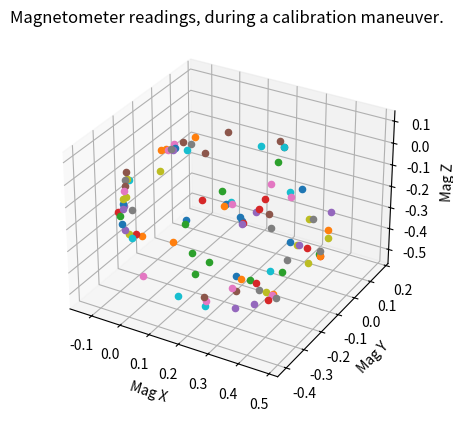

Reproduce this figure in Python.
# http://www.juddzone.com/ALGORITHMS/least_squares_3D_ellipsoid.html

import numpy as np

points = [
(0.1853084, -0.11059908, -0.5229652),
(0.2106998, -0.12024293, -0.5164952),
(0.23963134, -0.12048708, -0.5105136),
(0.2684408, -0.13135166, -0.50648516),
(0.3103122, -0.32032228, -0.4528947),
(-0.07593005, 0.013061922, -0.07641835),
(-0.09277627, -0.010986663, -0.0794702),
(-0.02294992, -0.026490066, -0.040406507),
(-0.08703879, -0.26404613, -0.3178808),
(-0.074098945, -0.2689291, -0.32715842),
(0.29309976, 0.021118809, -0.4166387),
(0.44837794, -0.02600177, -0.2600177),
(0.08520768, -0.17615284, -0.5050203),
(0.36597797, -0.0019531846, -0.39747307),
(0.329722, 0.012451552, -0.40943632),
(0.36097294, -0.39674062, -0.29139072),
(0.3497421, -0.4015015, -0.27845088),
(0.48316905, -0.14062929, -0.2567217),
(0.4776757, -0.19788201, -0.26966155),
(0.07959227, -0.20410779, 0.086916715),
(0.2624592, 0.14636678, -0.2656331),
(-0.104373306, -0.03869747, -0.08630635),
(0.1617481, 0.17114781, -0.19019136),
(-0.08581805, -0.2318186, -0.34192938),
(-0.13183996, -0.22510453, -0.23340556),
(0.14404736, -0.2097232, 0.100833155),
(0.14270455, 0.16284677, -0.29651785),
(-0.12134159, -0.22888882, -0.10754723),
(-0.12317271, -0.21570483, -0.109500416),
(-0.12146367, -0.20801416, -0.1208533),
(0.023682363, 0.09533983, -0.39515367),
(0.021729179, 0.08850368, -0.40003663),
(0.08215583, -0.0987579, -0.50807214),
(0.38795128, -0.2633137, -0.42872402),
(0.36085087, -0.29822686, -0.43055514),
(0.046998505, 0.07068087, -0.026367992),
(0.2318186, 0.13013093, -0.30591753),
(0.34095278, 0.07470931, -0.3272805),
(0.47523424, -0.07763909, -0.25025177),
(0.21875668, 0.15063937, -0.30152288),
(-0.098391674, -0.2830897, -0.26087222),
(0.36463514, -0.19788201, -0.46229437),
(0.0075685903, 0.097048864, -0.3389996),
(0.13440351, 0.1424604, -0.36146122),
(-0.09131138, -0.27991578, -0.29016998),
(-0.11487167, -0.23841059, -0.12683493),
(-0.10046694, -0.2624592, -0.12573627),
(-0.0045167394, -0.36378065, -0.10095523),
(-0.0700705, -0.31556138, -0.113528855),
(0.1589404, 0.07470931, -0.052125614),
(0.07580798, 0.093264565, -0.4358043),
(-0.037598804, -0.11023286, -0.45240638),
(0.44898832, -0.2948088, -0.24854274),
(0.12439345, 0.12317271, -0.39796138),
(0.11926634, 0.117435224, -0.41163367),
(0.20410779, 0.13147373, -0.081789605),
(0.006225776, -0.19385357, 0.05468917),
(0.02356029, -0.20056765, 0.06982635),
(0.040650655, -0.28662986, 0.036378063),
(0.21570483, 0.11316264, -0.061891537),
(0.017090365, -0.17358929, 0.05346843),
(-0.046143986, 0.03503525, -0.05981628),
(-0.04382458, -0.03381451, -0.42164373),
(-0.04113895, 0.05774102, -0.36976227),
(0.019531846, -0.1861629, 0.052735984),
(0.25977355, -0.40504166, -0.35767692),
(0.23584704, -0.3558458, -0.4275033),
(0.29505295, -0.15747552, -0.50343335),
(0.32850122, -0.17456588, -0.48609883),
(0.2318186, -0.35193944, -0.4537492),
(0.08667257, 0.08362072, -0.44068727),
(-0.023194067, -0.18494217, 0.034302805),
(0.023438215, -0.096926786, -0.48915067),
(0.09350871, 0.08032472, -0.44837794),
(0.0926542, 0.07715079, -0.4504532),
(0.2379223, 0.04870754, 0.013550218),
(0.37501144, -0.21997742, -0.44605854),
(0.3932005, -0.23206274, -0.44007692),
(0.2981048, 0.055421613, -0.4528947),
(0.43140966, -0.3300882, -0.22510453),
(-0.10400708, -0.26673177, -0.18408765),
(-0.082888275, -0.20752586, -0.36756492),
(-0.103152566, -0.28601947, -0.22669148),
(-0.113528855, -0.27808467, -0.21448408),
(-0.09936827, -0.27588734, -0.19580676),
(-0.11316264, -0.23621327, -0.062623985),
(0.027466659, -0.36475724, -0.390759),
(0.4593646, -0.286874, -0.19629505),
(-0.10278634, -0.25366986, -0.15784173),
(0.15295877, -0.37342447, -0.423719),
(-0.053102206, -0.011108737, -0.4231086),
(0.43739128, -0.054200873, -0.36353648),
(0.43324077, -0.049073763, -0.36378065),
(0.4326304, -0.042725913, -0.37501144),
(0.4212775, 0.037354656, -0.23535874),
(0.16821803, 0.107181005, -0.39295632),
(0.051271096, 0.08594012, -0.374279),
(0.19641712, 0.07361065, -0.42677084),
(0.32947782, 0.073000275, -0.32801294),
(0.032593768, 0.10730308, -0.38966033),
]


def ls_ellipsoid(xx,yy,zz):

   # change xx from vector of length N to Nx1 matrix so we can use hstack
   x = xx[:,np.newaxis]
   y = yy[:,np.newaxis]
   z = zz[:,np.newaxis]

   #  Ax^2 + By^2 + Cz^2 +  Dxy +  Exz +  Fyz +  Gx +  Hy +  Iz = 1
   J = np.hstack((x*x,y*y,z*z,x*y,x*z,y*z, x, y, z))
   K = np.ones_like(x) #column of ones

   # print(J.shape, "J SHAPE")

   # print("\n\nJ: ", J);

   # print("K", K)

   #np.hstack performs a loop over all samples and creates
   #a row in J for each x,y,z sample:
   # J[ix,0] = x[ix]*x[ix]
   # J[ix,1] = y[ix]*y[ix]
   # etc.

   JT=J.transpose()
   JTJ = np.dot(JT,J)
   InvJTJ=np.linalg.inv(JTJ);
   ABC= np.dot(InvJTJ, np.dot(JT,K))

   # Rearrange, move the 1 to the other side
#  Ax^2 + By^2 + Cz^2 +  Dxy +  Exz +  Fyz +  Gx +  Hy +  Iz - 1 = 0
#    or
#  Ax^2 + By^2 + Cz^2 +  Dxy +  Exz +  Fyz +  Gx +  Hy +  Iz + J = 0
#  where J = -1
   eansa=np.append(ABC,-1)

   return eansa


def polyToParams3D(vec):

   # convert the polynomial form of the 3D-ellipsoid to parameters
   # center, axes, and transformation matrix
   # vec is the vector whose elements are the polynomial
   # coefficients A..J
   # returns (center, axes, rotation matrix)

   #Algebraic form: X.T * Amat * X --> polynomial form

   print('\npolynomial\n',vec)

   Amat=np.array(
   [
   [ vec[0],     vec[3]/2.0, vec[4]/2.0, vec[6]/2.0 ],
   [ vec[3]/2.0, vec[1],     vec[5]/2.0, vec[7]/2.0 ],
   [ vec[4]/2.0, vec[5]/2.0, vec[2],     vec[8]/2.0 ],
   [ vec[6]/2.0, vec[7]/2.0, vec[8]/2.0, vec[9]     ]
   ])

   print('\nAlgebraic form of polynomial\n',Amat)

   #See B.Bartoni, Preprint SMU-HEP-10-14 Multi-dimensional Ellipsoidal Fitting
   # equation 20 for the following method for finding the center
   A3=Amat[0:3,0:3]
   A3inv=np.linalg.inv(A3)
   ofs=vec[6:9]/2.0
   center=-np.dot(A3inv,ofs)
   print('\nCenter at:',center)

   # Center the ellipsoid at the origin
   Tofs=np.eye(4)
   Tofs[3,0:3]=center
   R = np.dot(Tofs,np.dot(Amat,Tofs.T))
   print ('\nAlgebraic form translated to center\n',R,'\n')

   R3=R[0:3,0:3]
   R3test=R3/R3[0,0]
   print('normed \n',R3test)

   s1=-R[3, 3]
   R3S=R3/s1
   (el,ec)=np.linalg.eig(R3S)

   recip=1.0/np.abs(el)
   axes=np.sqrt(recip)

   print('\nAxes are\n',axes  ,'\n')

   inve=np.linalg.inv(ec) #inverse is actually the transpose here

   return (center,axes,inve)


# Rearrange, move the 1 to the other side
#  Ax^2 + By^2 + Cz^2 +  Dxy +  Exz +  Fyz +  Gx +  Hy +  Iz - 1 = 0
#    or
#  Ax^2 + By^2 + Cz^2 +  Dxy +  Exz +  Fyz +  Gx +  Hy +  Iz + J = 0
#  where J = -1
   eansa=np.append(ABC,-1)

   return (eansa)


xx = np.array([pt[0] for pt in points])
yy = np.array([pt[1] for pt in points])
zz = np.array([pt[2] for pt in points])

poly_pts = ls_ellipsoid(xx, yy, zz)

(center, axes, R) = polyToParams3D(poly_pts)

L = np.diag([1/axes[0],1/axes[1],1/axes[2]])
M=np.dot(R.T,np.dot(L,R))

print('\nSoft iron\n',M)



# This script plots magnetometer data, for visualizing offsets and
# calibration

# https://matplotlib.org/stable/gallery/mplot3d/scatter3d.html#sphx-glr-gallery-mplot3d-scatter3d-py
import matplotlib.pyplot as plt


fig = plt.figure()
ax = fig.add_subplot(projection='3d')
ax.set_title("Magnetometer readings, during a calibration maneuver.")
ax.set_xlabel('Mag X')
ax.set_ylabel('Mag Y')
ax.set_zlabel('Mag Z')

# C+P from println console from device as list of (x, y, z) tuples,
# eg (1., 0., 0.)

# ax.set_aspect('equal')

for x, y, z in points:
	ax.scatter(x, y, z)

plt.show()

# fig = plt.figure()
# ax = fig.add_subplot(projection='3d')
# ax.set_title("Magnetometer readings, during a calibration maneuver.")
# ax.set_xlabel('Mag X')
# ax.set_ylabel('Mag Y')
# ax.set_zlabel('Mag Z')


# for x, y, z in points:
# 	# apply cal
# 	# pts_cal = M @ (np.array([x, y, z]) - center)
# 	pts_cal = (np.array([x, y, z]) - center)

# 	ax.scatter(pts_cal[0], pts_cal[1], pts_cal[2])

# plt.show()
